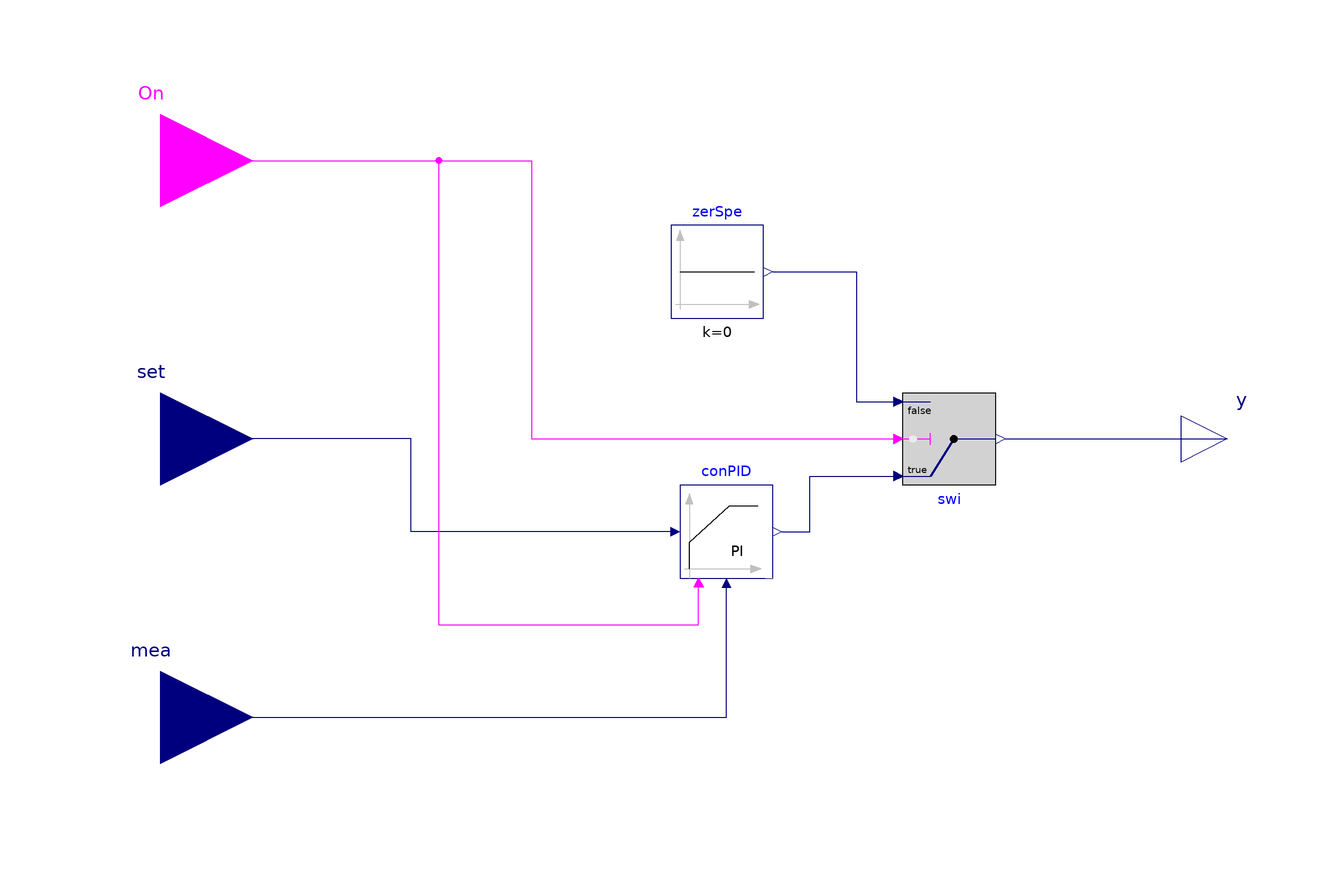

Above is the diagram view of the following Modelica model: its components placed by their Placement annotations and its connect equations drawn as lines.

model conPI "PI Controller with ON/OFF Signal"

    parameter Real yMin(min=0, max=1, unit="1") = 0
      "Lowest y output";
    parameter Real k(min=0, unit="1") = 1 "Gain of controller";
    parameter Modelica.Units.SI.Time Ti(min=Modelica.Constants.small) = 0.5
      "Time constant of Integrator block";
    parameter Boolean reverseActing=true
      "Set to true for reverse acting, or false for direct acting control action";
    Modelica.Blocks.Interfaces.BooleanInput On
      annotation (Placement(transformation(extent={{-140,40},{-100,80}})));
    Modelica.Blocks.Interfaces.RealOutput y "Connector of Real output signal"
      annotation (Placement(transformation(extent={{100,-10},{120,10}})));
    Buildings.Controls.OBC.CDL.Reals.PIDWithReset conPID(
      controllerType=Modelica.Blocks.Types.SimpleController.PI,
      yMin=yMin,
      xi_start=0,
      k=k,
      Ti=Ti,
      reverseActing=reverseActing,
      y_reset=yMin)
      annotation (Placement(transformation(extent={{-8,-30},{12,-10}})));
    Modelica.Blocks.Interfaces.RealInput set
      "Connector of setpoint input signal"
      annotation (Placement(transformation(extent={{-140,-20},{-100,20}})));
    Modelica.Blocks.Interfaces.RealInput mea
      "Connector of measurement input signal"
      annotation (Placement(transformation(extent={{-140,-80},{-100,-40}})));
    Buildings.Controls.OBC.CDL.Reals.Switch swi
      annotation (Placement(transformation(extent={{40,10},{60,-10}})));

    Buildings.Controls.OBC.CDL.Reals.Sources.Constant zerSpe(k=0)
      "Zero fan speed when it becomes OFF"
      annotation (Placement(transformation(extent={{-10,26},{10,46}})));
  equation
    connect(conPID.u_s, set) annotation (Line(points={{-10,-20},{-66,-20},{
            -66,0},{-120,0}}, color={0,0,127}));
    connect(swi.y, y) annotation (Line(
        points={{62,0},{110,0}},
        color={0,0,127}));
    connect(mea, conPID.u_m) annotation (Line(
        points={{-120,-60},{-60,-60},{2,-60},{2,-32}},
        color={0,0,127}));
    connect(On, swi.u2) annotation (Line(points={{-120,60},{-40,60},{-40,0},{38,0}},
          color={255,0,255}));
    connect(conPID.y, swi.u1) annotation (Line(points={{14,-20},{20,-20},{20,-8},{
            38,-8}}, color={0,0,127}));
    connect(zerSpe.y, swi.u3)
      annotation (Line(points={{12,36},{30,36},{30,8},{38,8}}, color={0,0,127}));
    connect(On, conPID.trigger) annotation (Line(points={{-120,60},{-60,60},{-60,-40},
            {-4,-40},{-4,-32}}, color={255,0,255}));
    annotation (Icon(coordinateSystem(preserveAspectRatio=false), graphics={
            Rectangle(
            extent={{-100,100},{100,-100}},
            lineColor={0,127,255},
            lineThickness=0.5,
            fillColor={255,255,255},
            fillPattern=FillPattern.Solid), Text(
            extent={{-66,50},{62,-48}},
            lineColor={0,127,255},
            lineThickness=0.5,
            fillColor={255,255,255},
            fillPattern=FillPattern.Solid,
            textString="PI"),
          Text(
            extent={{-152,110},{148,150}},
            textString="%name",
            textColor={0,0,255})}),        Diagram(coordinateSystem(
            preserveAspectRatio=false), graphics={Line(points={{32,-16}}, color={28,
                108,200})}),
      Documentation(info="<html>
<p>This model is a PI controller with an external boolean signal. When the boolean signal is true, the model outputs the PI controller output. When it is false, the model outputs zero.</p>
</html>"));
  end conPI;